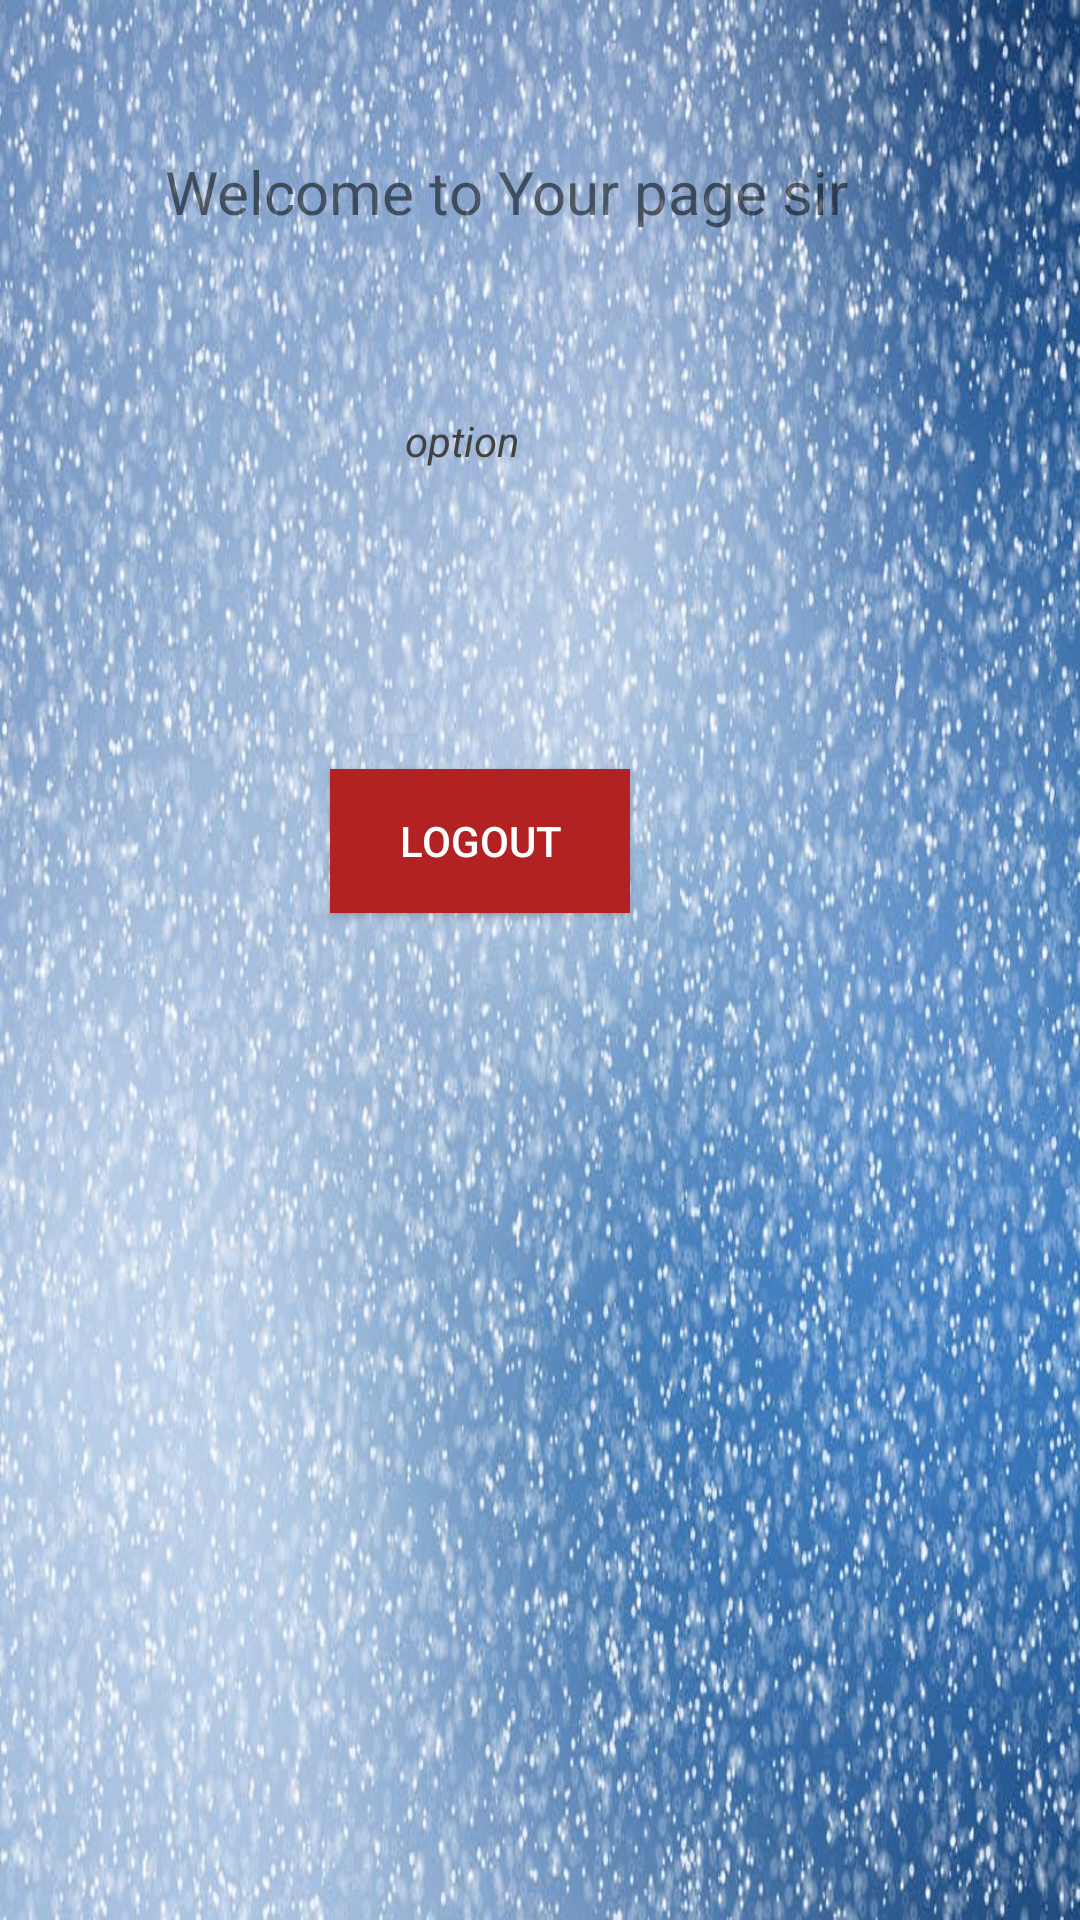

Reconstruct the res/layout file that produces this screen, plus the resources it refers to.
<!-- AndroidManifest.xml: application theme AppTheme -->
<!-- res/layout/user_exist.xml -->
<?xml version="1.0" encoding="utf-8"?>
<LinearLayout xmlns:android="http://schemas.android.com/apk/res/android"
    android:orientation="vertical" android:layout_width="match_parent"
    android:layout_height="match_parent"
    android:background="@drawable/background"
    >

    <TextView
        android:id="@+id/name"
        android:layout_height="wrap_content"
        android:layout_width="match_parent"
        android:layout_marginLeft="37dp"
        android:textSize="15dp"
        />

    <TextView
        android:id="@+id/name1"
        android:layout_height="wrap_content"
        android:layout_width="match_parent"
        android:text="Welcome to Your page sir"
        android:layout_marginLeft="55dp"
        android:layout_marginTop="30dp"
        android:textSize="20dp"
        />
    <ProgressBar
        android:id="@+id/progressBar"
        android:layout_width="30dp"
        android:layout_height="30dp"
        android:layout_marginTop="-10dp"
        android:visibility="gone"
        />
    <TextView
        android:id="@+id/name2"
        android:layout_height="wrap_content"
        android:layout_width="match_parent"
        android:text="option"
        android:layout_marginLeft="135dp"
        android:layout_marginTop="60dp"
        android:textStyle="italic"
        android:textColor="@color/cardview_dark_background"
        />
    <Button
        android:id="@+id/logout"
        android:layout_width="100dp"
        android:layout_height="wrap_content"
        android:text="Logout"
        android:layout_marginTop="100dp"
        android:layout_marginLeft="110dp"
        android:background="@color/firebrick"
        android:textColor="@color/white"

        />
</LinearLayout>
<!-- resources referenced by this layout -->
<resources>
  <color name="firebrick">#B22222</color>
  <color name="white">#ffffff</color>
  <!-- drawable background: jpeg bitmap (drawable, 121759 bytes) -->
  <style name="AppTheme" parent="Theme.AppCompat.Light.DarkActionBar">
          
          <item name="colorPrimary">@color/colorPrimary</item>
          <item name="colorPrimaryDark">@color/colorPrimaryDark</item>
          <item name="colorAccent">@color/colorAccent</item>
      </style>
  <color name="colorPrimary">#3F51B5</color>
  <color name="colorPrimaryDark">#303F9F</color>
  <color name="colorAccent">#FF4081</color>
</resources>
